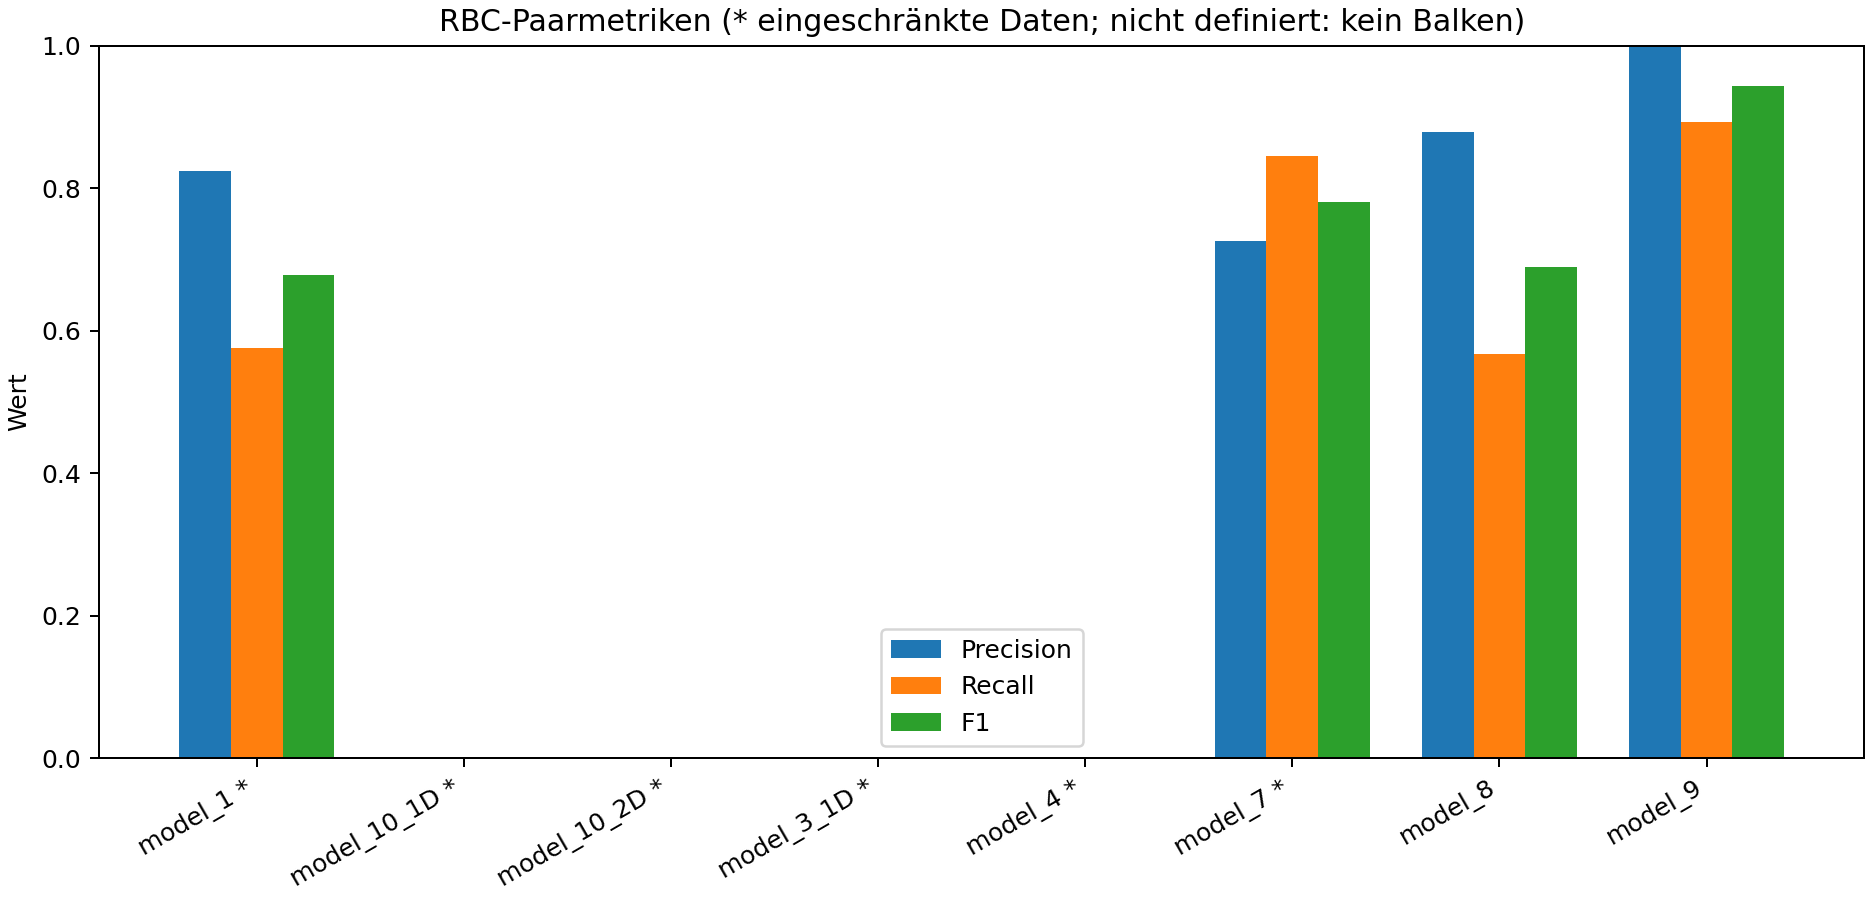

Source data for this figure (header and first rows):
Modell; TP; FP; FN; TN_nur_CSV; widerspruechliche_Paare; Precision; Recall; F1; ungueltige_Paarzeilen; unbekannte_Labels; fehlende_Soll_Paare; FP_TN_auf_Soll_Paaren; Datenqualitaet
model_1; 478; 102; 353; 0; 0; 0.8241; 0.5752; 0.6775; 4; 0; 0; 0; eingeschränkt
model_10_1D; 0; 381; 0; 0; 0; 0.0; ; 0.0; 292; 0; 256; 369; eingeschränkt
model_10_2D; 0; 258; 0; 0; 0; 0.0; ; 0.0; 145; 0; 92; 246; eingeschränkt
model_3_1D; 0; 324; 0; 0; 0; 0.0; ; 0.0; 319; 0; 216; 324; eingeschränkt
model_4; 0; 901; 0; 0; 0; 0.0; ; 0.0; 905; 0; 1237; 864; eingeschränkt
model_7; 103; 39; 19; 0; 0; 0.7254; 0.8443; 0.7803; 119; 0; 0; 0; eingeschränkt
model_8; 144; 20; 110; 0; 0; 0.878; 0.5669; 0.689; 0; 0; 0; 0; ohne erkannte Einschränkung
model_9; 91; 0; 11; 0; 0; 1.0; 0.8922; 0.943; 0; 0; 0; 0; ohne erkannte Einschränkung
Gesamt (modellweise); 816; 2025; 493; 0; 0; 0.2872; 0.6234; 0.3933; 1784; 0; 1801; 1803; eingeschränkt
